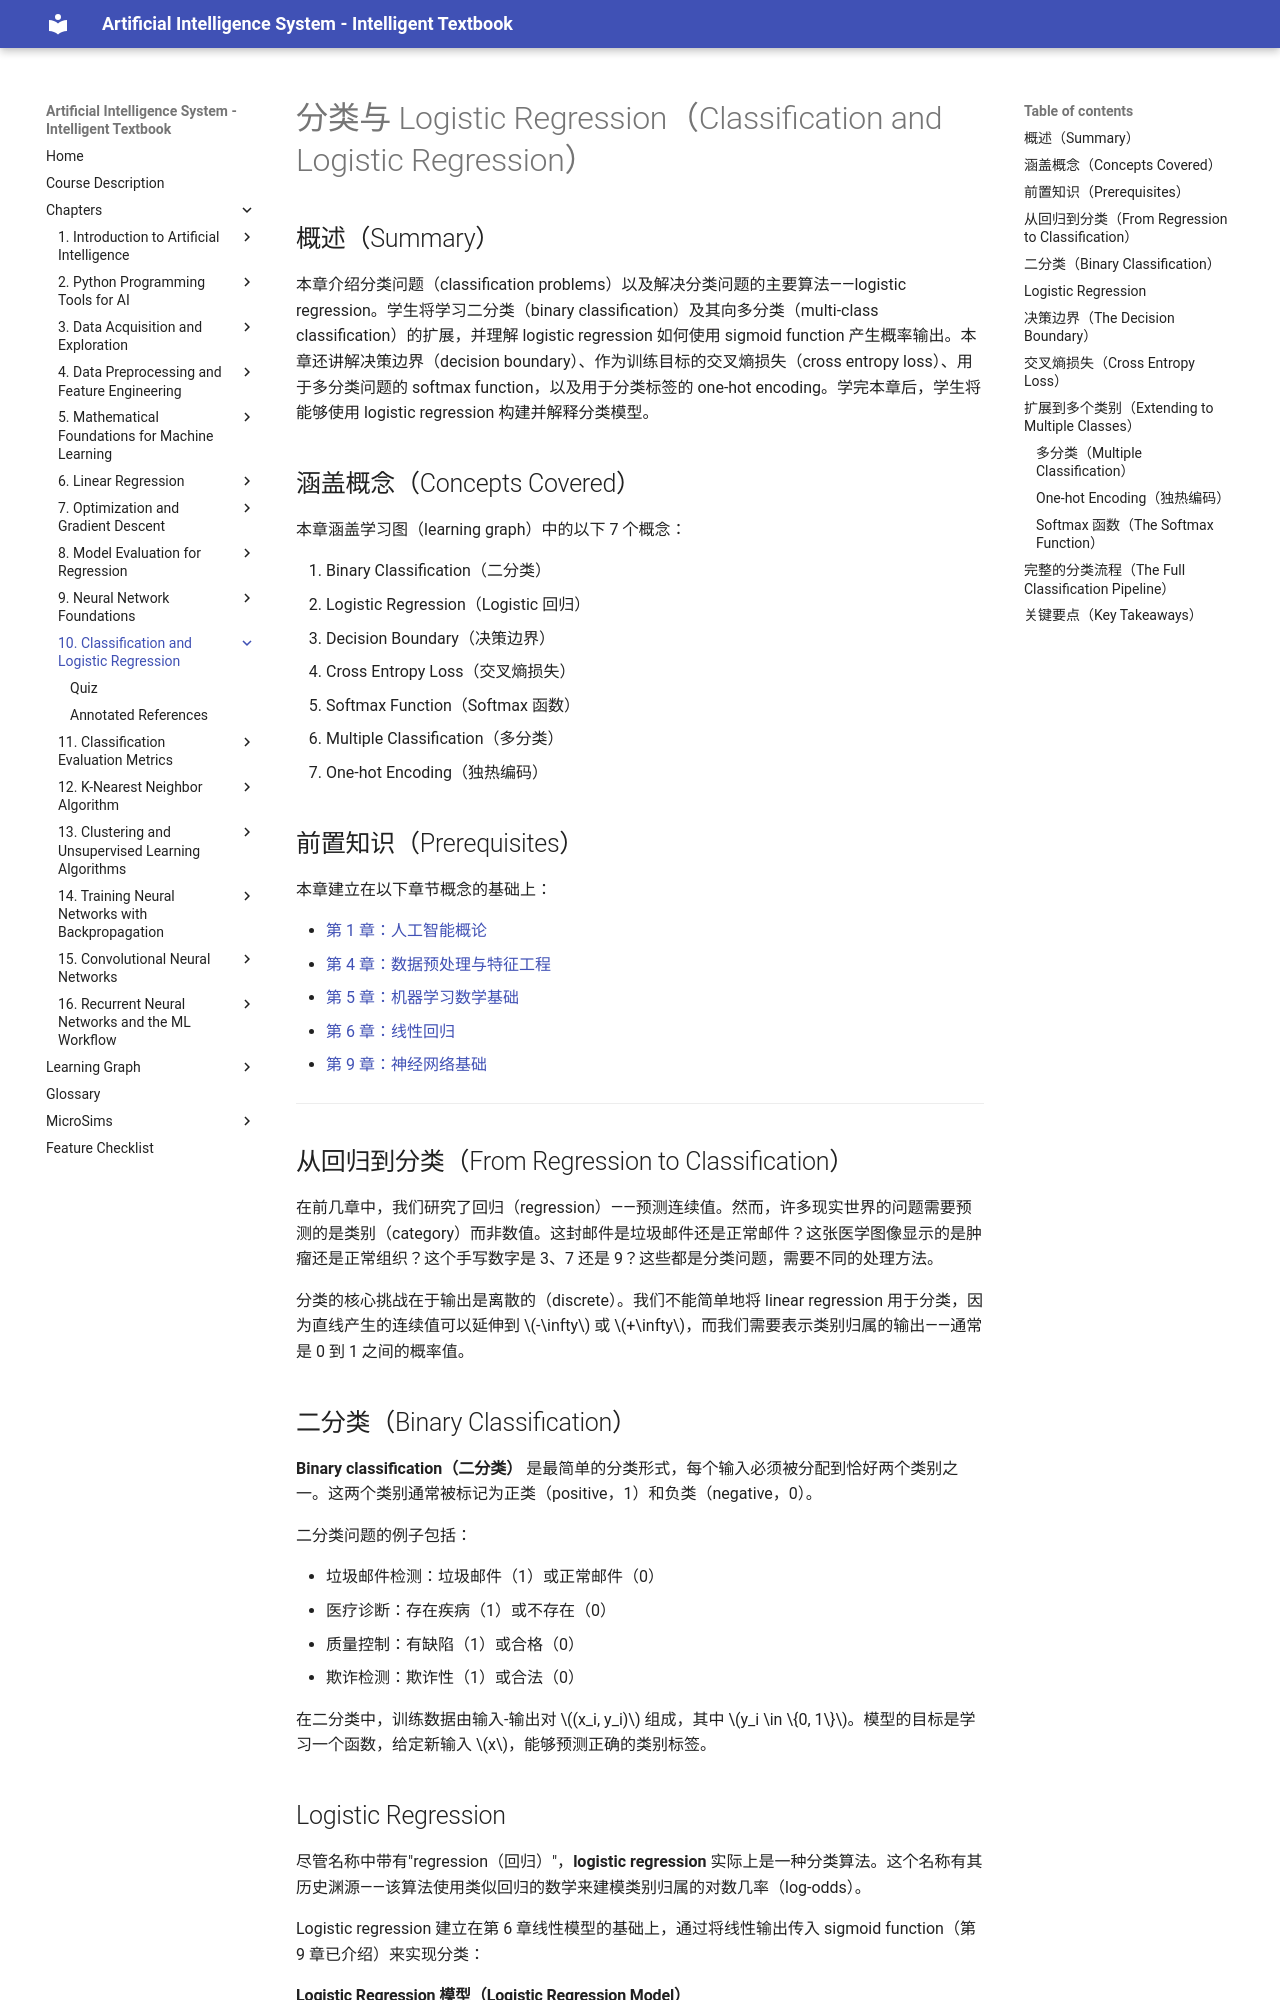

repository: wya5217799/ai-textbook · page: chapters/10-classification-logistic-regression/index.html · generator: mkdocs

---
title: 分类与 Logistic Regression（Classification and Logistic Regression）
description: 使用 logistic regression 的 sigmoid 和 softmax 进行二分类与多分类
generated_by: claude skill chapter-content-generator
date: 2026-04-13 20:04:51
version: 0.05
---

# 分类与 Logistic Regression（Classification and Logistic Regression）

## 概述（Summary）

本章介绍分类问题（classification problems）以及解决分类问题的主要算法——logistic regression。学生将学习二分类（binary classification）及其向多分类（multi-class classification）的扩展，并理解 logistic regression 如何使用 sigmoid function 产生概率输出。本章还讲解决策边界（decision boundary）、作为训练目标的交叉熵损失（cross entropy loss）、用于多分类问题的 softmax function，以及用于分类标签的 one-hot encoding。学完本章后，学生将能够使用 logistic regression 构建并解释分类模型。

## 涵盖概念（Concepts Covered）

本章涵盖学习图（learning graph）中的以下 7 个概念：

1. Binary Classification（二分类）
2. Logistic Regression（Logistic 回归）
3. Decision Boundary（决策边界）
4. Cross Entropy Loss（交叉熵损失）
5. Softmax Function（Softmax 函数）
6. Multiple Classification（多分类）
7. One-hot Encoding（独热编码）

## 前置知识（Prerequisites）

本章建立在以下章节概念的基础上：

- [第 1 章：人工智能概论](../01-intro-to-ai/index.md)
- [第 4 章：数据预处理与特征工程](../04-data-preprocessing/index.md)
- [第 5 章：机器学习数学基础](../05-math-foundations/index.md)
- [第 6 章：线性回归](../06-linear-regression/index.md)
- [第 9 章：神经网络基础](../09-neural-network-foundations/index.md)

---

## 从回归到分类（From Regression to Classification）

在前几章中，我们研究了回归（regression）——预测连续值。然而，许多现实世界的问题需要预测的是类别（category）而非数值。这封邮件是垃圾邮件还是正常邮件？这张医学图像显示的是肿瘤还是正常组织？这个手写数字是 3、7 还是 9？这些都是分类问题，需要不同的处理方法。

分类的核心挑战在于输出是离散的（discrete）。我们不能简单地将 linear regression 用于分类，因为直线产生的连续值可以延伸到 $-\infty$ 或 $+\infty$，而我们需要表示类别归属的输出——通常是 0 到 1 之间的概率值。

## 二分类（Binary Classification）

**Binary classification（二分类）** 是最简单的分类形式，每个输入必须被分配到恰好两个类别之一。这两个类别通常被标记为正类（positive，1）和负类（negative，0）。

二分类问题的例子包括：

- 垃圾邮件检测：垃圾邮件（1）或正常邮件（0）
- 医疗诊断：存在疾病（1）或不存在（0）
- 质量控制：有缺陷（1）或合格（0）
- 欺诈检测：欺诈性（1）或合法（0）

在二分类中，训练数据由输入-输出对 $(x_i, y_i)$ 组成，其中 $y_i \in \{0, 1\}$。模型的目标是学习一个函数，给定新输入 $x$，能够预测正确的类别标签。

## Logistic Regression

尽管名称中带有"regression（回归）"，**logistic regression** 实际上是一种分类算法。这个名称有其历史渊源——该算法使用类似回归的数学来建模类别归属的对数几率（log-odds）。

Logistic regression 建立在第 6 章线性模型的基础上，通过将线性输出传入 sigmoid function（第 9 章已介绍）来实现分类：

#### Logistic Regression 模型（Logistic Regression Model）

$\hat{y} = \sigma(\theta^T x) = \frac{1}{1 + e^{-\theta^T x}}$

其中：

- $\theta^T x = \theta_0 + \theta_1 x_1 + \theta_2 x_2 + \cdots + \theta_n x_n$ 是特征的线性组合
- $\sigma(\cdot)$ 是 sigmoid function
- $\hat{y}$ 被解释为 $P(y = 1 \mid x)$，即输入属于正类的概率

Sigmoid function 将线性输出压缩到 $(0, 1)$ 范围内，产生有效的概率值。若 $\hat{y} > 0.5$，预测为类别 1；若 $\hat{y} \leq 0.5$，预测为类别 0。这个 0.5 的阈值（threshold）可根据具体应用进行调整（第 11 章将详细讨论阈值选择）。

| Component | Regression | Logistic Regression |
|-----------|-----------|-------------------|
| Model output | Continuous value $\hat{y} \in (-\infty, +\infty)$ | Probability $\hat{y} \in (0, 1)$ |
| Activation | None (linear) | Sigmoid |
| Loss function | MSE | Cross-entropy |
| Task | Predict a number | Predict a class |
